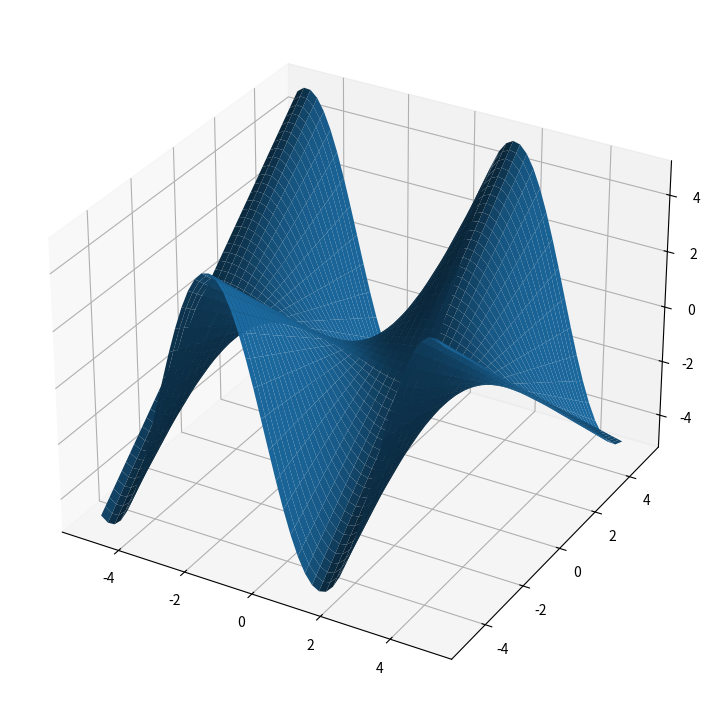

Generate this figure with matplotlib:

# -*- coding: utf-8 -*-
"""
Created on Wed Sep  6 16:14:40 2023
[redacted]
"""

import numpy as np
import matplotlib.pyplot as plt

N = 50
XMIN = -5
XMAX = 5


x = np.outer(np.linspace(XMIN, XMAX, N), np.ones(N))
y = x.copy().T
z = np.sin(x) * y

fig = plt.figure(figsize =(14, 9))
ax = plt.axes(projection ='3d')

ax.plot_surface(x, y, z)
